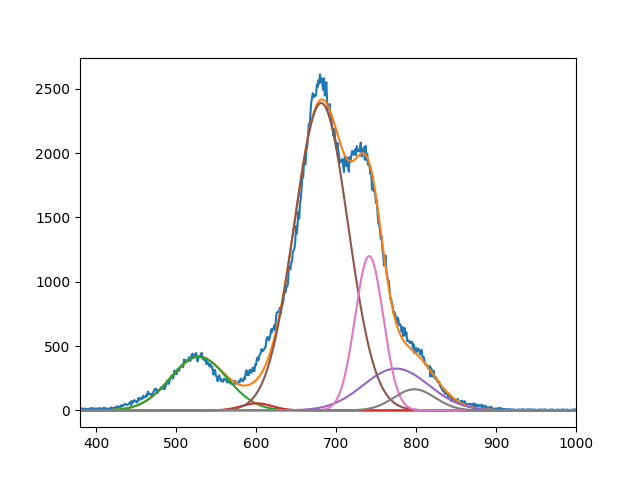

The file beside this chart, header and first rows:
4.171794954650269460e+02, 5.506769340138355773e+01, 2.388877975666111979e+03, 3.248874046905912678e+02, 1.199775119176114686e+03, 1.643691913271277372e+02
5.283355906132383097e+02, 6.009998764486765594e+02, 6.814287179175076972e+02, 7.749999999999998863e+02, 7.415173019160289414e+02, 7.980000000039478891e+02
4.999999999999847944e+01, 2.730852796464053966e+01, 4.745038527041977972e+01, 5.772303641810335506e+01, 2.494163401723838192e+01, 3.632303708078578808e+01
